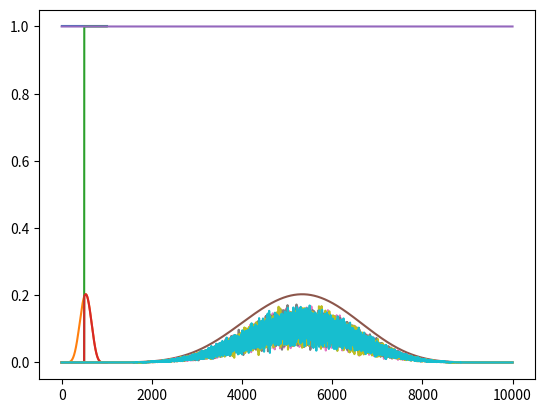

Here is the Python script that generated this plot:
import numpy as np
import matplotlib.pyplot as plt
from scipy.stats import binom
np.random.seed(100)

## steps
## initialize the search grid
## initalize prior (all are equal likely)
## using given evidence use probability desnity function to get likelihood
## get posterior using likelihood and prior
## normalizen posterior and use it to sample another prior


## flat prior
p_grid = np.arange(0.0,1.0, 0.001)
# both prob_p and p_grid will give prior
prob_p = np.ones(1000)

plt.plot(prob_p)
plt.show()

likelihood = binom.pmf(8, 15, p_grid)
posterior= likelihood*prob_p

plt.plot(posterior)
plt.show()

posterior = posterior/np.sum(posterior)

sample = np.random.choice(p_grid, size = 10000, p = posterior)

## mean probability
np.mean(sample)

## 99 percentile and 1 percentile
(0.261, 0.791)
np.quantile(sample, 0.01)
np.quantile(sample, 0.99)


## step function prior
p_grid = np.arange(0.0,1.0, 0.001)
# both prob_p and p_grid will give prior
prob_p = np.concatenate([np.zeros(500),\
    np.ones(500)])

plt.plot(prob_p)
plt.show()

likelihood = binom.pmf(8, 15, p_grid)
posterior= likelihood*prob_p

plt.plot(posterior)
plt.show()

posterior = posterior/np.sum(posterior)

sample = np.random.choice(p_grid, size = 10000, p = posterior)

## mean probability 0.61
np.mean(sample)

## 99 percentile and 1 percentile
(0.5, 0.81)
np.quantile(sample, 0.01)
np.quantile(sample, 0.99)




##3 iterative
## flat prior
p_grid = np.arange(0.0,1.0, 0.0001)
# both prob_p and p_grid will give prior
prob_p = np.ones(10000)

plt.plot(prob_p)
plt.show()
for _ in range(5):
    likelihood = binom.pmf(8, 15, p_grid)
    posterior= likelihood*prob_p

    plt.plot(posterior)
    plt.show()

    posterior = posterior/np.sum(posterior)

    sample = np.random.choice(p_grid, size = 10000, p = posterior)

    ## mean probability
    print(np.mean(sample),np.quantile(sample, 0.01) , np.quantile(sample, 0.99))

    ## 99 percentile and 1 percentile
    # (0.261, 0.791)
    prob_p = sample
